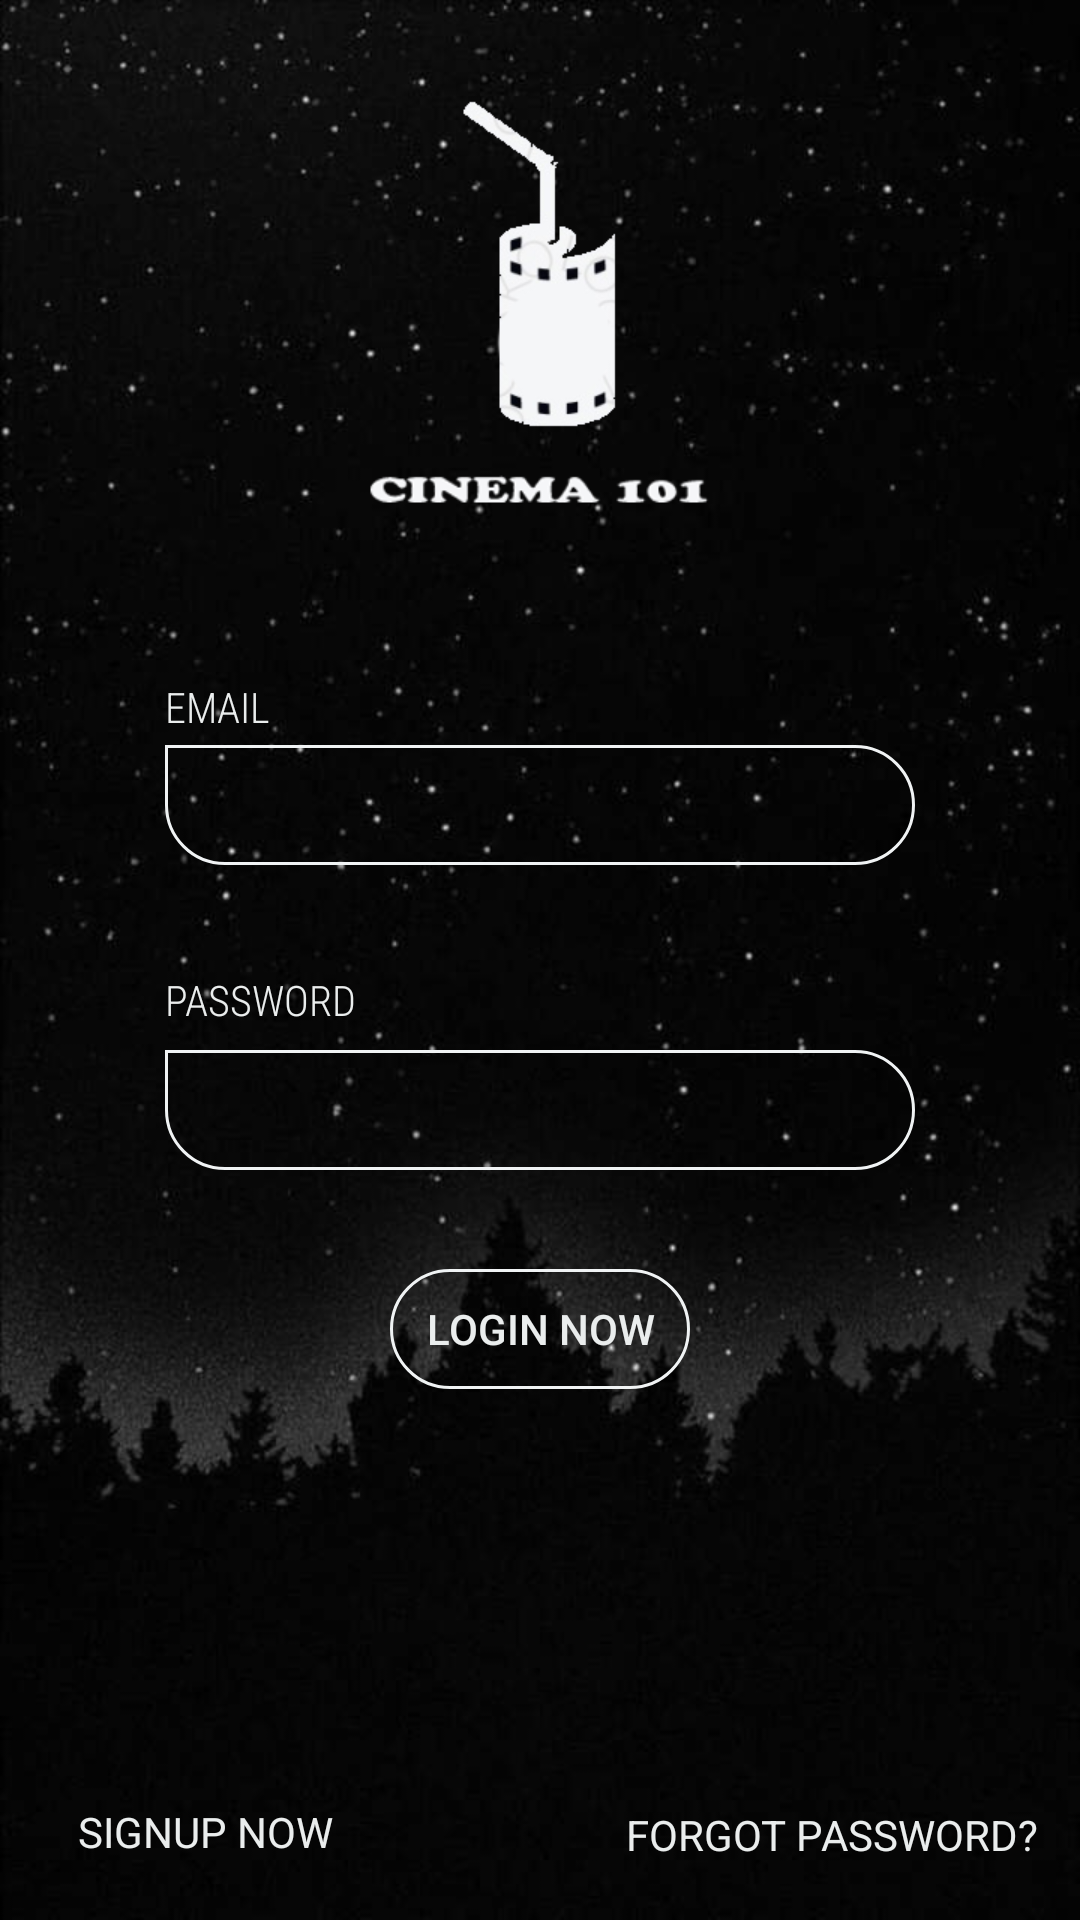

Reconstruct the res/layout file that produces this screen, plus the resources it refers to.
<!-- AndroidManifest.xml: application theme AppTheme -->
<!-- res/layout/activity_login.xml -->
<?xml version="1.0" encoding="utf-8"?>
<androidx.constraintlayout.widget.ConstraintLayout xmlns:android="http://schemas.android.com/apk/res/android"
    xmlns:app="http://schemas.android.com/apk/res-auto"
    xmlns:tools="http://schemas.android.com/tools"
    android:layout_width="match_parent"
    android:layout_height="match_parent"
    android:background="@drawable/dark"
    tools:context=".view.main.LoginActivity">

    <EditText
        android:id="@+id/etEmail"
        android:layout_width="250dp"
        android:layout_height="40dp"
        android:layout_marginTop="27dp"
        android:layout_marginBottom="40dp"
        android:background="@drawable/grad_bg"
        android:ems="10"
        android:textColor="@color/colorAccent"
        android:inputType="textEmailAddress"
        app:layout_constraintBottom_toTopOf="@+id/textView4"
        app:layout_constraintEnd_toEndOf="parent"
        app:layout_constraintStart_toStartOf="parent"
        app:layout_constraintTop_toTopOf="@+id/textView3" />

    <EditText
        android:id="@+id/etPasword"
        android:layout_width="250dp"
        android:layout_height="40dp"
        android:layout_marginTop="31dp"
        android:layout_marginBottom="38dp"
        android:background="@drawable/grad_bg"
        android:ems="10"
        android:textColor="@color/colorAccent"
        android:inputType="textPassword"
        app:layout_constraintBottom_toTopOf="@+id/btnSignIn"
        app:layout_constraintEnd_toEndOf="parent"
        app:layout_constraintStart_toStartOf="parent"
        app:layout_constraintTop_toTopOf="@+id/textView4" />

    <Button
        android:id="@+id/btnSignIn"
        android:layout_width="100dp"
        android:layout_height="40dp"
        android:layout_marginBottom="177dp"
        android:background="@drawable/grad_btn"
        android:text="Logın now"
        app:layout_constraintBottom_toBottomOf="parent"
        app:layout_constraintEnd_toEndOf="parent"
        app:layout_constraintStart_toStartOf="parent" />

    <TextView
        android:id="@+id/tvRegister"
        android:layout_width="wrap_content"
        android:layout_height="wrap_content"
        android:layout_marginStart="26dp"
        android:layout_marginBottom="20dp"
        android:text="SIGNUP NOW"
        app:layout_constraintBottom_toBottomOf="parent"
        app:layout_constraintStart_toStartOf="parent" />

    <TextView
        android:id="@+id/tvForgotPassword"
        android:layout_width="wrap_content"
        android:layout_height="wrap_content"
        android:layout_marginEnd="14dp"
        android:layout_marginBottom="19dp"
        android:text="FORGOT PASSWORD?"
        app:layout_constraintBottom_toBottomOf="parent"
        app:layout_constraintEnd_toEndOf="parent" />

    <TextView
        android:id="@+id/textView3"
        android:layout_width="wrap_content"
        android:layout_height="wrap_content"
        android:layout_marginTop="226dp"
        android:text="Emaıl"
        android:fontFamily="sans-serif-condensed-light"
        android:textAllCaps="true"
        app:layout_constraintStart_toStartOf="@+id/etEmail"
        app:layout_constraintTop_toTopOf="parent" />

    <TextView
        android:id="@+id/textView4"
        android:layout_width="wrap_content"
        android:layout_height="wrap_content"
        android:layout_marginTop="88dp"
        android:layout_marginBottom="90dp"
        android:fontFamily="sans-serif-condensed-light"
        android:text="Password"
        android:textAllCaps="true"
        app:layout_constraintBottom_toTopOf="@+id/btnSignIn"
        app:layout_constraintStart_toStartOf="@+id/etPasword"
        app:layout_constraintTop_toBottomOf="@+id/textView3" />
</androidx.constraintlayout.widget.ConstraintLayout>
<!-- resources referenced by this layout -->
<resources>
  <color name="colorAccent">#F0F3F4</color>
  <!-- drawable dark: png bitmap (drawable, 310775 bytes) -->
  <!-- drawable grad_bg (drawable) -->
  <shape xmlns:android="http://schemas.android.com/apk/res/android"
      android:shape="rectangle">
  
      <corners
          android:bottomLeftRadius="20dp"
          android:topRightRadius="20dp"
          android:topLeftRadius="0dp"
          android:bottomRightRadius="20dp"/>
  
      <stroke
          android:width="1dp"
          android:color="@color/colorAccent"/>
  
  </shape>
  <!-- drawable grad_btn (drawable) -->
  <shape xmlns:android="http://schemas.android.com/apk/res/android"
      android:shape="rectangle">
  
      <corners
          android:bottomLeftRadius="20dp"
          android:topRightRadius="20dp"
          android:topLeftRadius="20dp"
          android:bottomRightRadius="20dp"/>
  
      <stroke
          android:width="1dp"
          android:color="@color/colorAccent"/>
  
  </shape>
  <style name="AppTheme" parent="Theme.AppCompat.Light.NoActionBar">
          
          <item name="windowActionBar">false</item>
          <item name="windowNoTitle">true</item>
          <item name="colorPrimary">@color/colorPrimary</item>
          <item name="colorPrimaryDark">@color/colorPrimaryDark</item>
          <item name="colorAccent">@color/colorAccent</item>
          <item name="android:textColor">#EAEDED</item>
      </style>
  <color name="colorPrimary">#212121</color>
  <color name="colorPrimaryDark">#000000</color>
</resources>
